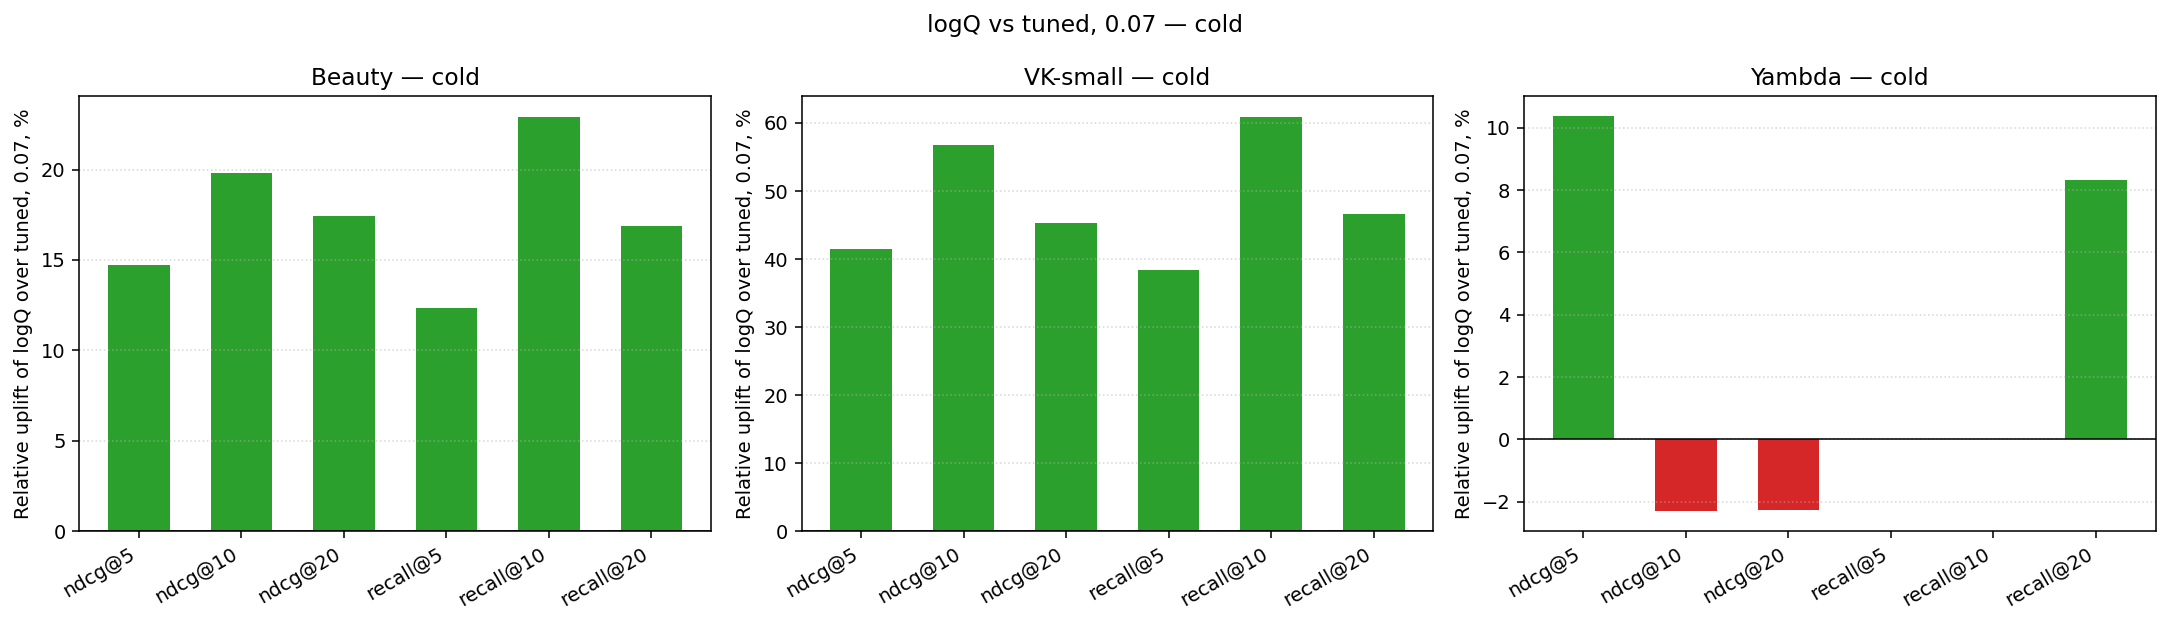

Source data for this figure (header and first rows):
dataset, metric, base, value, abs_uplift, rel_uplift_%
Beauty, ndcg@5, 0.01061, 0.01217, 0.001562, 14.72
Beauty, ndcg@10, 0.01299, 0.01556, 0.002574, 19.82
Beauty, ndcg@20, 0.01663, 0.01953, 0.0029, 17.44
Beauty, recall@5, 0.01583, 0.01779, 0.001957, 12.36
Beauty, recall@10, 0.02331, 0.02864, 0.005337, 22.9
Beauty, recall@20, 0.03789, 0.0443, 0.006405, 16.9
VK-small, ndcg@5, 0.002091, 0.002957, 0.000866, 41.41
VK-small, ndcg@10, 0.003072, 0.004817, 0.001745, 56.82
VK-small, ndcg@20, 0.004735, 0.00688, 0.002145, 45.31
VK-small, recall@5, 0.003996, 0.005533, 0.001537, 38.46
VK-small, recall@10, 0.00707, 0.01137, 0.004304, 60.87
VK-small, recall@20, 0.01383, 0.02029, 0.006456, 46.67
Yambda, ndcg@5, 0.0015, 0.001656, 0.0001556, 10.37
Yambda, ndcg@10, 0.002074, 0.002026, -4.7934940084815025e-05, -2.311
Yambda, ndcg@20, 0.003315, 0.00324, -7.55509827286005e-05, -2.279
Yambda, recall@5, 0.002331, 0.002331, 0.0, 0.0
Yambda, recall@10, 0.005439, 0.005439, 0.0, 0.0
Yambda, recall@20, 0.009324, 0.0101, 0.000777, 8.333
